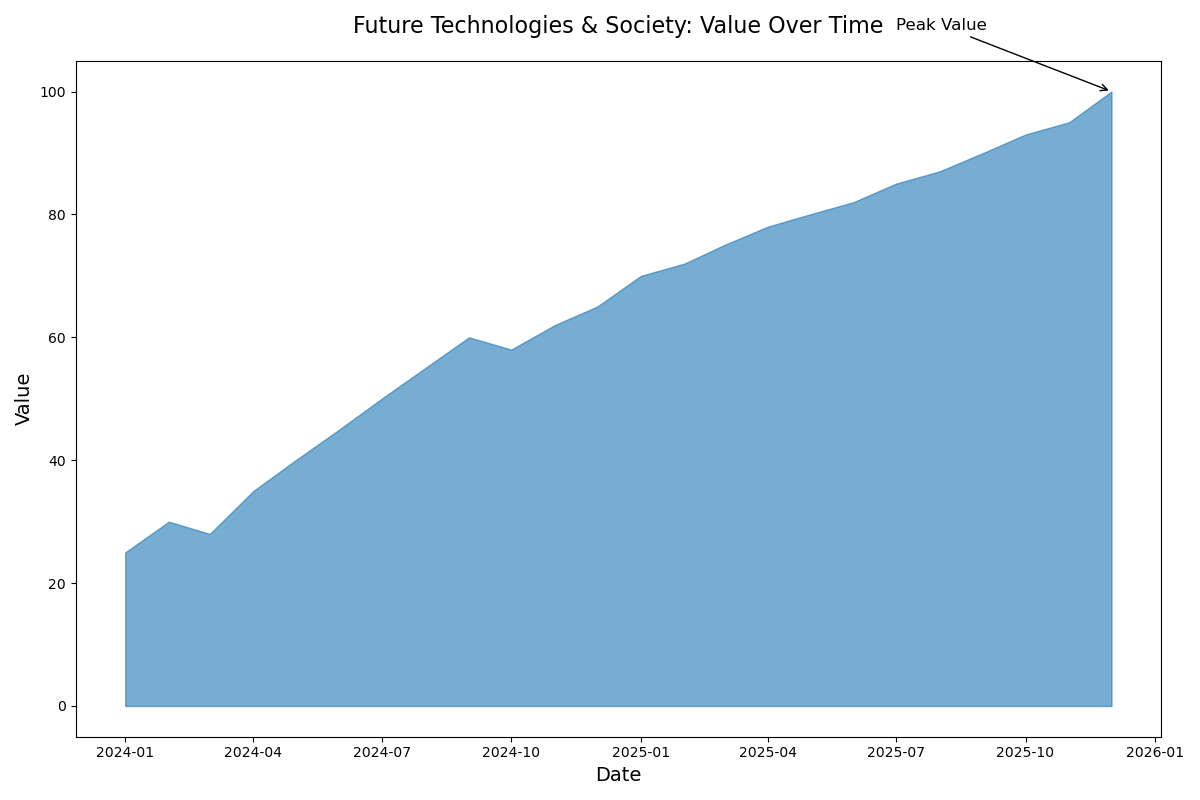

The data file committed next to this chart (first rows):
Date, Value
2024-01-01, 25
2024-02-01, 30
2024-03-01, 28
2024-04-01, 35
2024-05-01, 40
2024-06-01, 45
2024-07-01, 50
2024-08-01, 55
2024-09-01, 60
2024-10-01, 58
2024-11-01, 62
2024-12-01, 65
2025-01-01, 70
2025-02-01, 72
2025-03-01, 75
2025-04-01, 78
2025-05-01, 80
2025-06-01, 82
2025-07-01, 85
2025-08-01, 87
2025-09-01, 90
2025-10-01, 93
2025-11-01, 95
2025-12-01, 100
